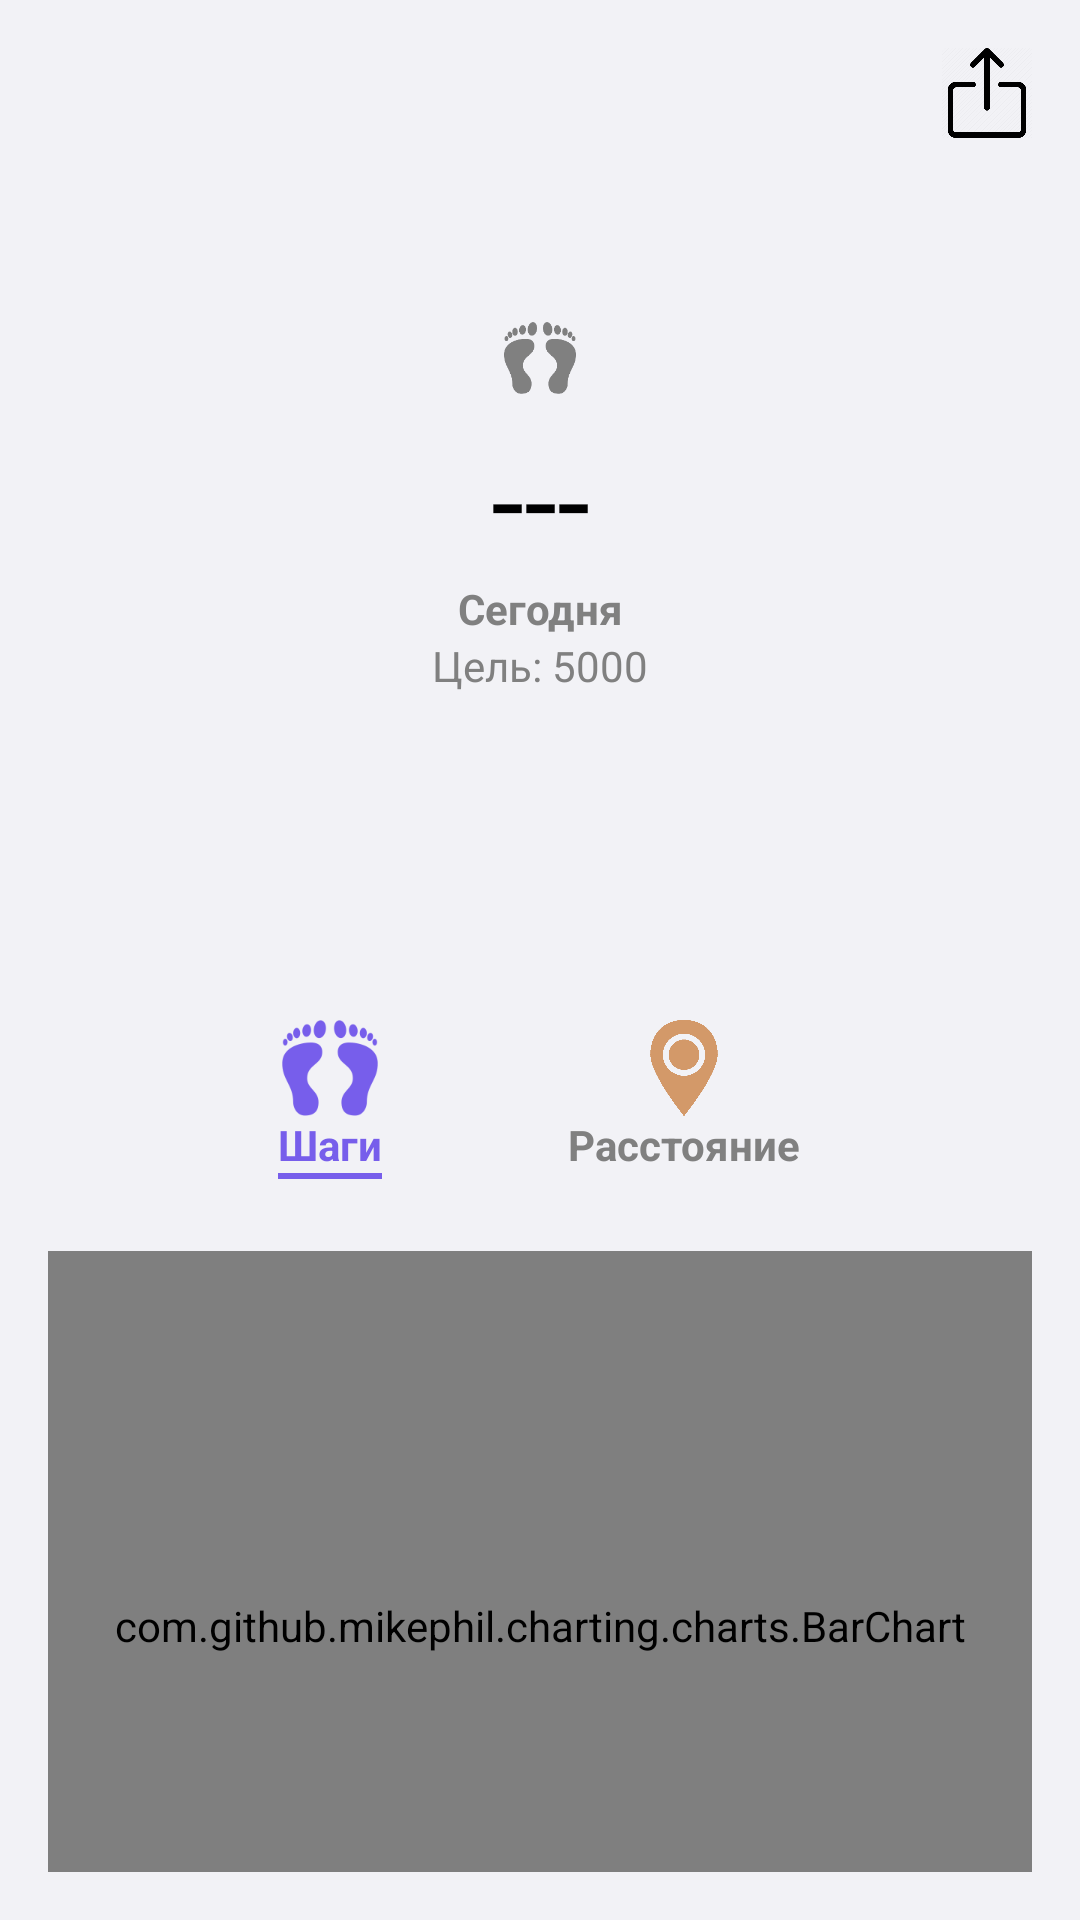

Android layout source for this screen:
<!-- AndroidManifest.xml: application theme Theme.FitnessTracker -->
<!-- res/layout/fragment_steps.xml -->
<FrameLayout xmlns:android="http://schemas.android.com/apk/res/android"
    android:layout_width="match_parent"
    android:layout_height="match_parent"
    xmlns:app="http://schemas.android.com/apk/res-auto"
    android:fitsSystemWindows="true"
    android:background="@color/background">

    

    <LinearLayout
        android:layout_width="match_parent"
        android:layout_height="match_parent"
        android:orientation="vertical"
        android:padding="16dp">

        <RelativeLayout
            android:id="@+id/progress_layout"
            android:layout_width="300dp"
            android:layout_height="300dp"
            android:layout_gravity="center">

            
            <ProgressBar
                android:id="@+id/progressCircle"
                style="?android:attr/progressBarStyleHorizontal"
                android:layout_width="match_parent"
                android:layout_height="match_parent"
                android:background="@drawable/circular_shape"
                android:indeterminate="false"
                android:progressDrawable="@drawable/circular_progress_bar"
                android:textAlignment="center" />

            
            <ImageView
                android:id="@+id/progressCircleImage"
                android:layout_width="24dp"
                android:layout_height="24dp"
                android:layout_above="@+id/stepsCountTextView"
                android:layout_alignParentLeft="true"
                android:layout_alignParentRight="true"
                android:layout_gravity="center"
                android:layout_marginBottom="8dp"
                android:src="@drawable/ic_steps_gray" />

            <TextView
                android:id="@+id/stepsCountTextView"
                android:layout_width="wrap_content"
                android:layout_height="wrap_content"
                android:layout_alignParentLeft="true"
                android:layout_alignParentRight="true"
                android:layout_centerVertical="true"
                android:gravity="center"
                android:text="---"
                android:textColor="@color/text_color"
                android:textSize="40sp" />

            <TextView
                android:id="@+id/todayTextView"
                android:layout_width="wrap_content"
                android:layout_height="wrap_content"
                android:layout_alignBottom="@+id/stepsCountTextView"
                android:layout_alignParentLeft="true"
                android:layout_alignParentRight="true"
                android:layout_marginBottom="-20dp"
                android:gravity="center"
                android:text="Сегодня"
                android:textColor="@color/gray"
                android:textSize="14sp"
                android:textStyle="bold"/>

            <TextView
                android:id="@+id/goalTextView"
                android:layout_width="wrap_content"
                android:layout_height="wrap_content"
                android:layout_alignBottom="@+id/stepsCountTextView"
                android:layout_alignParentLeft="true"
                android:layout_alignParentRight="true"
                android:layout_marginBottom="-39dp"
                android:gravity="center"
                android:text="Цель: 5000"
                android:textColor="@color/gray"
                android:textSize="14sp" />
        </RelativeLayout>

        
        <LinearLayout
            android:layout_width="match_parent"
            android:layout_height="wrap_content"
            android:orientation="horizontal"
            android:gravity="center"
            android:layout_marginTop="16dp"
            android:layout_marginBottom="16dp">

            
            <LinearLayout
                android:id="@+id/stepsLayout"
                android:layout_width="wrap_content"
                android:layout_height="wrap_content"
                android:orientation="vertical"
                android:gravity="center"
                android:padding="8dp">

                <ImageView
                    android:id="@+id/stepsIcon"
                    android:layout_width="32dp"
                    android:layout_height="32dp"
                    android:src="@drawable/ic_steps"
                    app:tint="@color/purpule" />

                <TextView
                    android:id="@+id/stepsTextView"
                    android:layout_width="wrap_content"
                    android:layout_height="wrap_content"
                    android:text="Шаги"
                    android:textColor="@color/purpule"
                    android:textSize="14sp"
                    android:textStyle="bold"/>

                
                <View
                    android:id="@+id/stepsUnderline"
                    android:layout_width="match_parent"
                    android:layout_height="2dp"
                    android:background="@color/purpule"
                    android:visibility="visible"/>
            </LinearLayout>

            
            <LinearLayout
                android:id="@+id/distanceLayout"
                android:layout_width="wrap_content"
                android:layout_height="wrap_content"
                android:orientation="vertical"
                android:gravity="center"
                android:padding="8dp"
                android:layout_marginLeft="46dp">

                <ImageView
                    android:id="@+id/distanceIcon"
                    android:layout_width="32dp"
                    android:layout_height="32dp"
                    android:src="@drawable/distance_ic"
                    />

                <TextView
                    android:id="@+id/distanceTextView"
                    android:layout_width="wrap_content"
                    android:layout_height="wrap_content"
                    android:text="Расстояние"
                    android:textColor="@color/gray"
                    android:textSize="14sp"
                    android:textStyle="bold"/>

                
                <View
                    android:id="@+id/distanceUnderline"
                    android:layout_width="match_parent"
                    android:layout_height="2dp"
                    android:background="@color/yellow"
                    android:visibility="invisible"/>
            </LinearLayout>
        </LinearLayout>

        
        <com.github.mikephil.charting.charts.BarChart
            android:id="@+id/barChart"
            android:layout_width="match_parent"
            android:layout_height="250dp" />
    </LinearLayout>

    <ImageView
        android:id="@+id/shareButton"
        android:layout_width="30dp"
        android:layout_height="30dp"
        android:layout_gravity="top|end"
        android:layout_marginTop="16dp"
        android:layout_marginEnd="16dp"
        android:src="@drawable/ic_share"
        android:clickable="true"
        android:focusable="true"
        android:background="?android:attr/selectableItemBackground"
        app:tint="@color/text_color"/>
</FrameLayout>
<!-- resources referenced by this layout -->
<resources>
  <color name="background">#f2f2f6</color>
  <color name="gray">#808080</color>
  <color name="purpule">#775eeb</color>
  <color name="text_color">#000000</color>
  <color name="yellow">#d39969</color>
  <!-- drawable distance_ic: png bitmap (drawable, 12167 bytes) -->
  <!-- drawable ic_share: png bitmap (drawable, 15019 bytes) -->
  <!-- drawable ic_steps: png bitmap (drawable, 67646 bytes) -->
  <!-- drawable ic_steps_gray: png bitmap (drawable, 6024 bytes) -->
  <style name="Theme.FitnessTracker" parent="Base.Theme.FitnessTracker" />
  <style name="Base.Theme.FitnessTracker" parent="Theme.Material3.DayNight.NoActionBar">
          <item name="colorPrimary">@color/primary_color</item>
          <item name="colorPrimaryDark">@color/primary_color</item>
          <item name="colorAccent">@color/primary_color</item>
          <item name="android:windowBackground">@color/background</item>
          <item name="android:textColor">@color/text_color</item>
          <item name="android:textColorPrimary">@color/text_color</item>
          <item name="android:textColorSecondary">@color/secondary_color</item>
          <item name="cardViewStyle">@style/CardViewStyle</item>
          <item name="android:statusBarColor">@color/primary_color</item>
          <item name="android:navigationBarColor">@color/background</item>
      </style>
  <color name="primary_color">#775eeb</color>
  <color name="secondary_color">#808080</color>
  <style name="CardViewStyle" parent="CardView">
          <item name="cardBackgroundColor">@color/cardview_background</item>
          <item name="cardCornerRadius">8dp</item>
          <item name="cardElevation">4dp</item>
          <item name="contentPadding">16dp</item>
      </style>
  <color name="cardview_background">#FFFFFF</color>
</resources>
